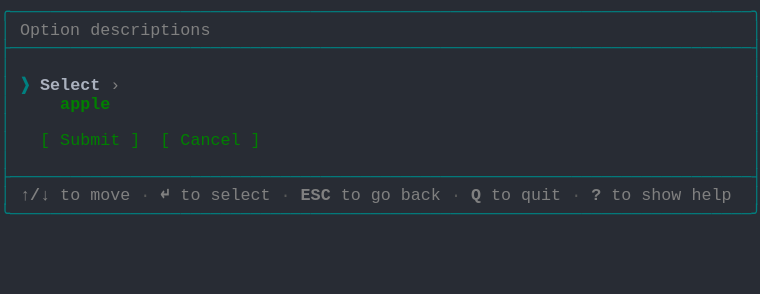
t = 0.00 s
t = 1.03 s: frame unchanged from t = 0.00 s, image omitted
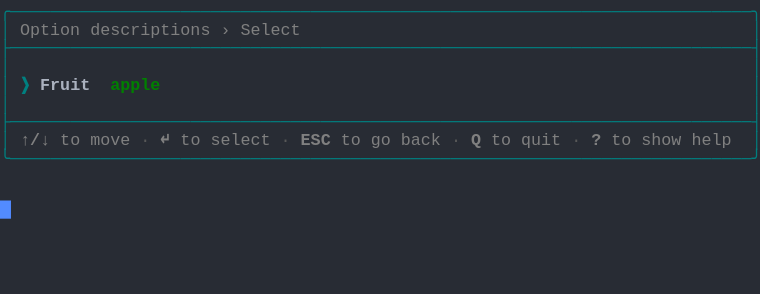
t = 1.98 s
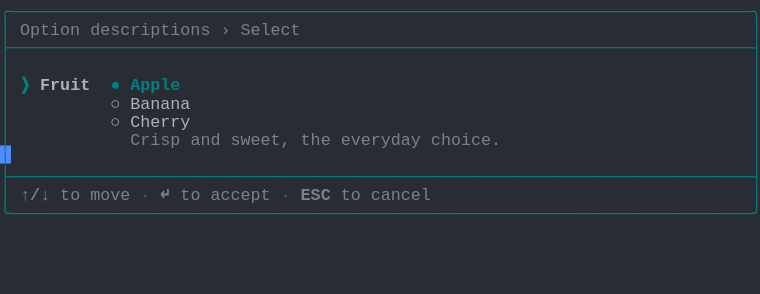
t = 2.80 s
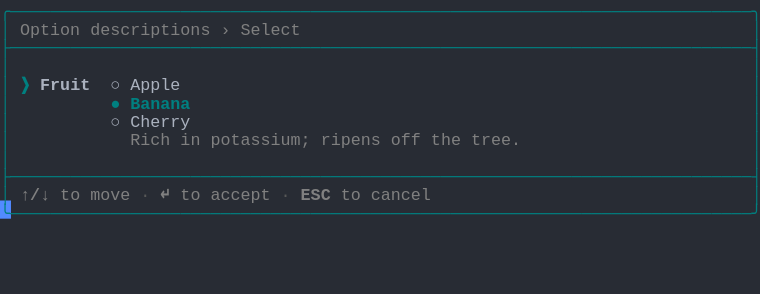
t = 3.69 s
t = 5.06 s: frame unchanged from t = 3.69 s, image omitted

The animated SVG that drew these frames (rendered in a browser with its animation timeline set to each time). Animation: 1 CSS @keyframes rule; one cycle of 5.75 s, repeats indefinitely.

<svg xmlns="http://www.w3.org/2000/svg" xmlns:xlink="http://www.w3.org/1999/xlink" width="760" height="293.92"><rect width="760" height="293.92" rx="0" ry="0" class="a"></rect><svg height="293.92" viewBox="0 0 76 29.392" width="760" xmlns="http://www.w3.org/2000/svg" xmlns:xlink="http://www.w3.org/1999/xlink"><style>.a{fill:rgb(40,44,52)}.b{font-family:Consolas,"Courier New",Courier,"Liberation Mono",monospace}.c{fill:rgb(0,128,128);white-space:pre}.d{fill:rgb(128,128,128);font-weight:bold;white-space:pre}.e{fill:rgb(128,128,128);white-space:pre}.f{fill:rgb(88,88,88);white-space:pre}.g{fill:rgb(171,178,191);white-space:pre}.h{fill:rgb(0,128,128);font-weight:bold;white-space:pre}.i{fill:rgb(171,178,191);font-weight:bold;white-space:pre}.j{fill:transparent}.k{fill:rgb(82,139,255)}.m{animation-duration:5.75s;animation-iteration-count:infinite;animation-name:l;animation-timing-function:steps(1,end)}.n{fill:rgb(0,128,0);font-weight:bold;white-space:pre}.o{fill:rgb(0,128,0);white-space:pre}@keyframes l{0%{transform:translateX(-0px)}0%{transform:translateX(-76px)}23.9%{transform:translateX(-152px)}38%{transform:translateX(-228px)}52.2%{transform:translateX(-304px)}100%{transform:translateX(-380px)}}</style><g font-family="Consolas, &quot;Courier New&quot;, Courier, &quot;Liberation Mono&quot;, monospace" font-size="1.67" class="b"><defs><symbol id="1"><text x="0" y="1.67" class="c" textLength="76.152" lengthAdjust="spacingAndGlyphs">╭──────────────────────────────────────────────────────────────────────────╮</text></symbol><symbol id="2"><text x="0" y="1.67" class="c" textLength="76.152" lengthAdjust="spacingAndGlyphs">├──────────────────────────────────────────────────────────────────────────┤</text></symbol><symbol id="3"><text x="0" y="1.67" class="c" textLength="1.002" lengthAdjust="spacingAndGlyphs">│</text><text x="75.14999999999999" y="1.67" class="c" textLength="1.002" lengthAdjust="spacingAndGlyphs">│</text></symbol><symbol id="4"><text x="0" y="1.67" class="c" textLength="1.002" lengthAdjust="spacingAndGlyphs">│</text><text x="2.004" y="1.67" class="d" textLength="3.006" lengthAdjust="spacingAndGlyphs">↑/↓</text><text x="6.012" y="1.67" class="e" textLength="2.004" lengthAdjust="spacingAndGlyphs">to</text><text x="9.017999999999999" y="1.67" class="e" textLength="4.008" lengthAdjust="spacingAndGlyphs">move</text><text x="14.027999999999999" y="1.67" class="f" textLength="1.002" lengthAdjust="spacingAndGlyphs">·</text><text x="16.032" y="1.67" class="d" textLength="1.002" lengthAdjust="spacingAndGlyphs">↵</text><text x="18.035999999999998" y="1.67" class="e" textLength="2.004" lengthAdjust="spacingAndGlyphs">to</text><text x="21.041999999999998" y="1.67" class="e" textLength="6.012" lengthAdjust="spacingAndGlyphs">select</text><text x="28.055999999999997" y="1.67" class="f" textLength="1.002" lengthAdjust="spacingAndGlyphs">·</text><text x="30.059999999999995" y="1.67" class="d" textLength="3.006" lengthAdjust="spacingAndGlyphs">ESC</text><text x="34.068" y="1.67" class="e" textLength="2.004" lengthAdjust="spacingAndGlyphs">to</text><text x="37.074" y="1.67" class="e" textLength="2.004" lengthAdjust="spacingAndGlyphs">go</text><text x="40.08" y="1.67" class="e" textLength="4.008" lengthAdjust="spacingAndGlyphs">back</text><text x="45.089999999999996" y="1.67" class="f" textLength="1.002" lengthAdjust="spacingAndGlyphs">·</text><text x="47.093999999999994" y="1.67" class="d" textLength="1.002" lengthAdjust="spacingAndGlyphs">Q</text><text x="49.098" y="1.67" class="e" textLength="2.004" lengthAdjust="spacingAndGlyphs">to</text><text x="52.104" y="1.67" class="e" textLength="4.008" lengthAdjust="spacingAndGlyphs">quit</text><text x="57.114" y="1.67" class="f" textLength="1.002" lengthAdjust="spacingAndGlyphs">·</text><text x="59.117999999999995" y="1.67" class="d" textLength="1.002" lengthAdjust="spacingAndGlyphs">?</text><text x="61.12199999999999" y="1.67" class="e" textLength="2.004" lengthAdjust="spacingAndGlyphs">to</text><text x="64.128" y="1.67" class="e" textLength="4.008" lengthAdjust="spacingAndGlyphs">show</text><text x="69.13799999999999" y="1.67" class="e" textLength="4.008" lengthAdjust="spacingAndGlyphs">help</text><text x="75.14999999999999" y="1.67" class="c" textLength="1.002" lengthAdjust="spacingAndGlyphs">│</text></symbol><symbol id="5"><text x="0" y="1.67" class="c" textLength="76.152" lengthAdjust="spacingAndGlyphs">╰──────────────────────────────────────────────────────────────────────────╯</text></symbol><symbol id="6"><text x="0" y="1.67" class="c" textLength="1.002" lengthAdjust="spacingAndGlyphs">│</text><text x="2.004" y="1.67" class="e" textLength="6.012" lengthAdjust="spacingAndGlyphs">Option</text><text x="9.017999999999999" y="1.67" class="e" textLength="12.024" lengthAdjust="spacingAndGlyphs">descriptions</text><text x="22.043999999999997" y="1.67" class="e" textLength="1.002" lengthAdjust="spacingAndGlyphs">›</text><text x="24.048" y="1.67" class="e" textLength="6.012" lengthAdjust="spacingAndGlyphs">Select</text><text x="75.14999999999999" y="1.67" class="c" textLength="1.002" lengthAdjust="spacingAndGlyphs">│</text></symbol><symbol id="7"><text x="0" y="1.67" class="c" textLength="1.002" lengthAdjust="spacingAndGlyphs">│</text><text x="11.021999999999998" y="1.67" class="g" textLength="1.002" lengthAdjust="spacingAndGlyphs">○</text><text x="13.026" y="1.67" class="g" textLength="6.012" lengthAdjust="spacingAndGlyphs">Cherry</text><text x="75.14999999999999" y="1.67" class="c" textLength="1.002" lengthAdjust="spacingAndGlyphs">│</text></symbol><symbol id="8"><text x="0" y="1.67" class="c" textLength="1.002" lengthAdjust="spacingAndGlyphs">│</text><text x="2.004" y="1.67" class="d" textLength="3.006" lengthAdjust="spacingAndGlyphs">↑/↓</text><text x="6.012" y="1.67" class="e" textLength="2.004" lengthAdjust="spacingAndGlyphs">to</text><text x="9.017999999999999" y="1.67" class="e" textLength="4.008" lengthAdjust="spacingAndGlyphs">move</text><text x="14.027999999999999" y="1.67" class="f" textLength="1.002" lengthAdjust="spacingAndGlyphs">·</text><text x="16.032" y="1.67" class="d" textLength="1.002" lengthAdjust="spacingAndGlyphs">↵</text><text x="18.035999999999998" y="1.67" class="e" textLength="2.004" lengthAdjust="spacingAndGlyphs">to</text><text x="21.041999999999998" y="1.67" class="e" textLength="6.012" lengthAdjust="spacingAndGlyphs">accept</text><text x="28.055999999999997" y="1.67" class="f" textLength="1.002" lengthAdjust="spacingAndGlyphs">·</text><text x="30.059999999999995" y="1.67" class="d" textLength="3.006" lengthAdjust="spacingAndGlyphs">ESC</text><text x="34.068" y="1.67" class="e" textLength="2.004" lengthAdjust="spacingAndGlyphs">to</text><text x="37.074" y="1.67" class="e" textLength="6.012" lengthAdjust="spacingAndGlyphs">cancel</text><text x="75.14999999999999" y="1.67" class="c" textLength="1.002" lengthAdjust="spacingAndGlyphs">│</text></symbol><symbol id="9"><text x="0" y="1.67" class="c" textLength="1.002" lengthAdjust="spacingAndGlyphs">│</text><text x="2.004" y="1.67" class="h" textLength="1.002" lengthAdjust="spacingAndGlyphs">❯</text><text x="4.008" y="1.67" class="i" textLength="5.01" lengthAdjust="spacingAndGlyphs">Fruit</text><text x="11.021999999999998" y="1.67" class="g" textLength="1.002" lengthAdjust="spacingAndGlyphs">○</text><text x="13.026" y="1.67" class="g" textLength="5.01" lengthAdjust="spacingAndGlyphs">Apple</text><text x="75.14999999999999" y="1.67" class="c" textLength="1.002" lengthAdjust="spacingAndGlyphs">│</text></symbol><symbol id="10"><text x="0" y="1.67" class="c" textLength="1.002" lengthAdjust="spacingAndGlyphs">│</text><text x="11.021999999999998" y="1.67" class="h" textLength="1.002" lengthAdjust="spacingAndGlyphs">●</text><text x="13.026" y="1.67" class="h" textLength="6.012" lengthAdjust="spacingAndGlyphs">Banana</text><text x="75.14999999999999" y="1.67" class="c" textLength="1.002" lengthAdjust="spacingAndGlyphs">│</text></symbol><symbol id="11"><text x="0" y="1.67" class="c" textLength="1.002" lengthAdjust="spacingAndGlyphs">│</text><text x="13.026" y="1.67" class="e" textLength="4.008" lengthAdjust="spacingAndGlyphs">Rich</text><text x="18.035999999999998" y="1.67" class="e" textLength="2.004" lengthAdjust="spacingAndGlyphs">in</text><text x="21.041999999999998" y="1.67" class="e" textLength="10.02" lengthAdjust="spacingAndGlyphs">potassium;</text><text x="32.064" y="1.67" class="e" textLength="6.012" lengthAdjust="spacingAndGlyphs">ripens</text><text x="39.077999999999996" y="1.67" class="e" textLength="3.006" lengthAdjust="spacingAndGlyphs">off</text><text x="43.086" y="1.67" class="e" textLength="3.006" lengthAdjust="spacingAndGlyphs">the</text><text x="47.093999999999994" y="1.67" class="e" textLength="5.01" lengthAdjust="spacingAndGlyphs">tree.</text><text x="75.14999999999999" y="1.67" class="c" textLength="1.002" lengthAdjust="spacingAndGlyphs">│</text></symbol><symbol id="a"><rect height="16" width="76" x="0" y="0" class="j"></rect></symbol><symbol id="b"><rect height="1.837" width="1.1022" class="k"></rect></symbol></defs><rect height="29.392" width="76" class="a"></rect><g class="m"><svg x="0" y="0" width="456"><svg x="0"><use xlink:href="#a"></use><use xlink:href="#b" x="-0.0040000000000000036" y="0"></use></svg><svg x="76"><use xlink:href="#a"></use><use xlink:href="#b" x="75.996" y="20.031999999999996"></use><use xlink:href="#1" y="0"></use><text x="0" y="3.5069999999999997" class="c" textLength="1.002" lengthAdjust="spacingAndGlyphs">│</text><text x="2.004" y="3.5069999999999997" class="e" textLength="6.012" lengthAdjust="spacingAndGlyphs">Option</text><text x="9.017999999999999" y="3.5069999999999997" class="e" textLength="12.024" lengthAdjust="spacingAndGlyphs">descriptions</text><text x="75.14999999999999" y="3.5069999999999997" class="c" textLength="1.002" lengthAdjust="spacingAndGlyphs">│</text><use xlink:href="#2" y="3.674"></use><use xlink:href="#3" y="5.511"></use><text x="0" y="9.018" class="c" textLength="1.002" lengthAdjust="spacingAndGlyphs">│</text><text x="2.004" y="9.018" class="h" textLength="1.002" lengthAdjust="spacingAndGlyphs">❯</text><text x="4.008" y="9.018" class="i" textLength="6.012" lengthAdjust="spacingAndGlyphs">Select</text><text x="11.021999999999998" y="9.018" class="e" textLength="1.002" lengthAdjust="spacingAndGlyphs">›</text><text x="75.14999999999999" y="9.018" class="c" textLength="1.002" lengthAdjust="spacingAndGlyphs">│</text><text x="0" y="10.855" class="c" textLength="1.002" lengthAdjust="spacingAndGlyphs">│</text><text x="6.012" y="10.855" class="n" textLength="5.01" lengthAdjust="spacingAndGlyphs">apple</text><text x="75.14999999999999" y="10.855" class="c" textLength="1.002" lengthAdjust="spacingAndGlyphs">│</text><use xlink:href="#3" y="11.022"></use><text x="0" y="14.529" class="c" textLength="1.002" lengthAdjust="spacingAndGlyphs">│</text><text x="4.008" y="14.529" class="o" textLength="1.002" lengthAdjust="spacingAndGlyphs">[</text><text x="6.012" y="14.529" class="o" textLength="6.012" lengthAdjust="spacingAndGlyphs">Submit</text><text x="13.026" y="14.529" class="o" textLength="1.002" lengthAdjust="spacingAndGlyphs">]</text><text x="16.032" y="14.529" class="o" textLength="1.002" lengthAdjust="spacingAndGlyphs">[</text><text x="18.035999999999998" y="14.529" class="o" textLength="6.012" lengthAdjust="spacingAndGlyphs">Cancel</text><text x="25.05" y="14.529" class="o" textLength="1.002" lengthAdjust="spacingAndGlyphs">]</text><text x="75.14999999999999" y="14.529" class="c" textLength="1.002" lengthAdjust="spacingAndGlyphs">│</text><use xlink:href="#3" y="14.696"></use><use xlink:href="#2" y="16.533"></use><use xlink:href="#4" y="18.37"></use><use xlink:href="#5" y="20.206999999999997"></use></svg><svg x="152"><use xlink:href="#a"></use><use xlink:href="#b" x="75.996" y="14.520999999999999"></use><use xlink:href="#1" y="0"></use><use xlink:href="#6" y="1.837"></use><use xlink:href="#2" y="3.674"></use><use xlink:href="#3" y="5.511"></use><text x="0" y="9.018" class="c" textLength="1.002" lengthAdjust="spacingAndGlyphs">│</text><text x="2.004" y="9.018" class="h" textLength="1.002" lengthAdjust="spacingAndGlyphs">❯</text><text x="4.008" y="9.018" class="i" textLength="5.01" lengthAdjust="spacingAndGlyphs">Fruit</text><text x="11.021999999999998" y="9.018" class="n" textLength="5.01" lengthAdjust="spacingAndGlyphs">apple</text><text x="75.14999999999999" y="9.018" class="c" textLength="1.002" lengthAdjust="spacingAndGlyphs">│</text><use xlink:href="#3" y="9.185"></use><use xlink:href="#2" y="11.022"></use><use xlink:href="#4" y="12.859"></use><use xlink:href="#5" y="14.696"></use></svg><svg x="228"><use xlink:href="#a"></use><use xlink:href="#b" x="75.996" y="20.031999999999996"></use><use xlink:href="#1" y="0"></use><use xlink:href="#6" y="1.837"></use><use xlink:href="#2" y="3.674"></use><use xlink:href="#3" y="5.511"></use><text x="0" y="9.018" class="c" textLength="1.002" lengthAdjust="spacingAndGlyphs">│</text><text x="2.004" y="9.018" class="h" textLength="1.002" lengthAdjust="spacingAndGlyphs">❯</text><text x="4.008" y="9.018" class="i" textLength="5.01" lengthAdjust="spacingAndGlyphs">Fruit</text><text x="11.021999999999998" y="9.018" class="h" textLength="1.002" lengthAdjust="spacingAndGlyphs">●</text><text x="13.026" y="9.018" class="h" textLength="5.01" lengthAdjust="spacingAndGlyphs">Apple</text><text x="75.14999999999999" y="9.018" class="c" textLength="1.002" lengthAdjust="spacingAndGlyphs">│</text><text x="0" y="10.855" class="c" textLength="1.002" lengthAdjust="spacingAndGlyphs">│</text><text x="11.021999999999998" y="10.855" class="g" textLength="1.002" lengthAdjust="spacingAndGlyphs">○</text><text x="13.026" y="10.855" class="g" textLength="6.012" lengthAdjust="spacingAndGlyphs">Banana</text><text x="75.14999999999999" y="10.855" class="c" textLength="1.002" lengthAdjust="spacingAndGlyphs">│</text><use xlink:href="#7" y="11.022"></use><text x="0" y="14.529" class="c" textLength="1.002" lengthAdjust="spacingAndGlyphs">│</text><text x="13.026" y="14.529" class="e" textLength="5.01" lengthAdjust="spacingAndGlyphs">Crisp</text><text x="19.037999999999997" y="14.529" class="e" textLength="3.006" lengthAdjust="spacingAndGlyphs">and</text><text x="23.045999999999996" y="14.529" class="e" textLength="6.012" lengthAdjust="spacingAndGlyphs">sweet,</text><text x="30.059999999999995" y="14.529" class="e" textLength="3.006" lengthAdjust="spacingAndGlyphs">the</text><text x="34.068" y="14.529" class="e" textLength="8.016" lengthAdjust="spacingAndGlyphs">everyday</text><text x="43.086" y="14.529" class="e" textLength="7.014" lengthAdjust="spacingAndGlyphs">choice.</text><text x="75.14999999999999" y="14.529" class="c" textLength="1.002" lengthAdjust="spacingAndGlyphs">│</text><use xlink:href="#3" y="14.696"></use><use xlink:href="#2" y="16.533"></use><use xlink:href="#8" y="18.37"></use><use xlink:href="#5" y="20.206999999999997"></use></svg><svg x="304"><use xlink:href="#a"></use><use xlink:href="#b" x="75.996" y="20.031999999999996"></use><use xlink:href="#1" y="0"></use><use xlink:href="#6" y="1.837"></use><use xlink:href="#2" y="3.674"></use><use xlink:href="#3" y="5.511"></use><use xlink:href="#9" y="7.348"></use><use xlink:href="#10" y="9.185"></use><use xlink:href="#7" y="11.022"></use><use xlink:href="#11" y="12.859"></use><use xlink:href="#3" y="14.696"></use><use xlink:href="#2" y="16.533"></use><use xlink:href="#8" y="18.37"></use><use xlink:href="#5" y="20.206999999999997"></use></svg><svg x="380"><use xlink:href="#a"></use><use xlink:href="#b" x="0.996" y="21.869"></use><use xlink:href="#1" y="0"></use><use xlink:href="#6" y="1.837"></use><use xlink:href="#2" y="3.674"></use><use xlink:href="#3" y="5.511"></use><use xlink:href="#9" y="7.348"></use><use xlink:href="#10" y="9.185"></use><use xlink:href="#7" y="11.022"></use><use xlink:href="#11" y="12.859"></use><use xlink:href="#3" y="14.696"></use><use xlink:href="#2" y="16.533"></use><use xlink:href="#8" y="18.37"></use><use xlink:href="#5" y="20.206999999999997"></use></svg></svg></g></g></svg></svg>
